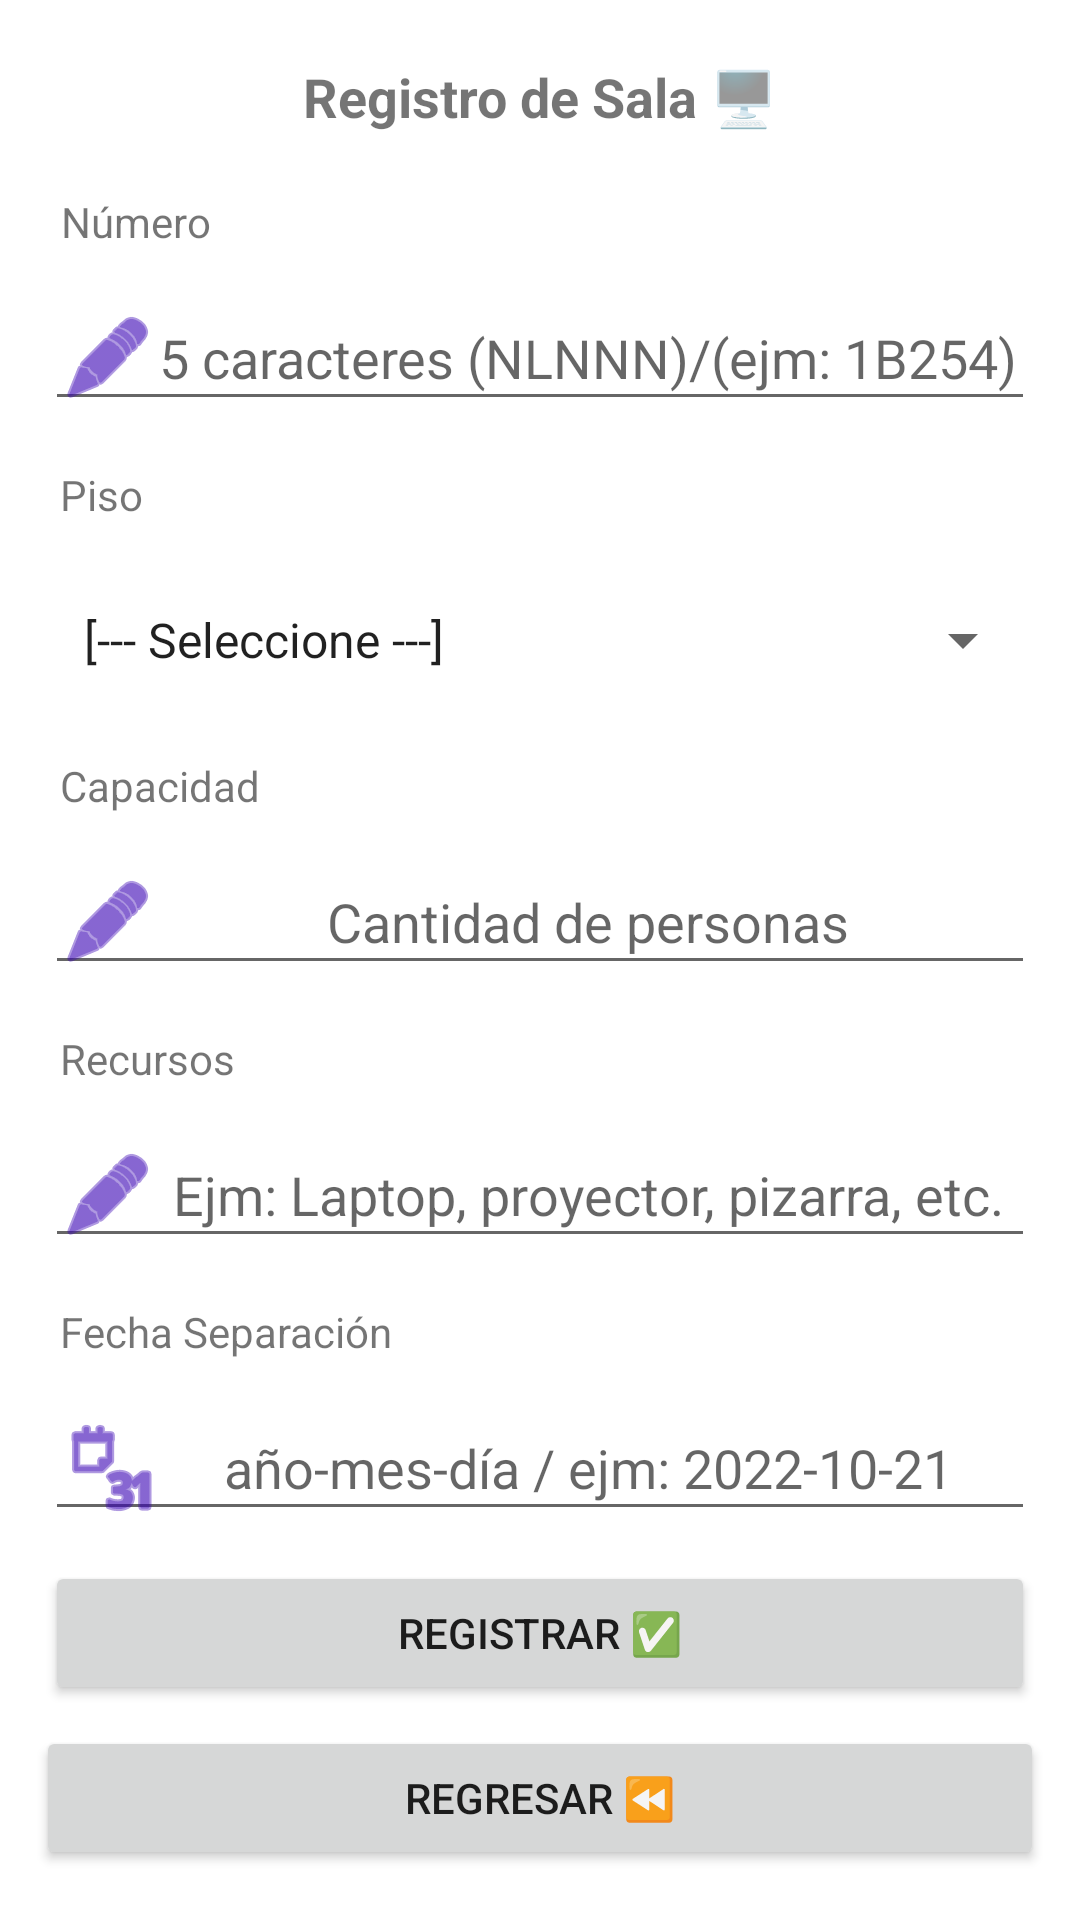

Layout XML and referenced resources for this Android screen:
<!-- AndroidManifest.xml: application theme Theme.Movil_modelo_proyecto_2022_2 -->
<!-- res/layout/activity_sala_registra.xml -->
<?xml version="1.0" encoding="utf-8"?>
<androidx.appcompat.widget.LinearLayoutCompat xmlns:android="http://schemas.android.com/apk/res/android"
    xmlns:app="http://schemas.android.com/apk/res-auto"
    xmlns:tools="http://schemas.android.com/tools"
    android:layout_width="match_parent"
    android:layout_height="match_parent"
    tools:context=".MainActivity"
    android:orientation="vertical"
    android:padding="10dp">




    <TextView
        android:layout_width="match_parent"
        android:layout_height="wrap_content"
        android:layout_margin="5dp"
        android:padding="5dp"
        android:text="@string/txt_registro_de_sala"
        android:textAlignment="center"
        android:textSize="18sp"
        android:textStyle="bold" />

    <ScrollView
        android:layout_width="match_parent"
        android:layout_height="wrap_content">
        <androidx.appcompat.widget.LinearLayoutCompat
            android:layout_width="match_parent"
            android:layout_height="wrap_content"
            android:orientation="vertical">

    <TextView
        android:layout_width="wrap_content"
        android:layout_height="wrap_content"
        android:layout_margin="5dp"
        android:padding="5dp"
        android:text="Número"
        android:textAlignment="center" />

            <EditText
                android:id="@+id/txtRegSalaNumero"
                style="@style/Widget.AppTheme.EditText"
                android:layout_width="match_parent"
                android:layout_height="wrap_content"
                android:layout_margin="5dp"
                android:drawableStart="@android:drawable/ic_menu_edit"
                android:hint="@string/hint_numero"
                android:maxLength="5"
                android:padding="5dp"
                app:drawableTint="@color/purple_700"/>



            <TextView
                android:layout_width="wrap_content"
                android:layout_height="wrap_content"
                android:layout_margin="5dp"
                android:padding="5dp"
                android:text="Piso" />

    <Spinner
        android:id="@+id/spnRegSalaPiso"
        android:layout_width="match_parent"
        android:layout_height="wrap_content"
        android:layout_margin="5dp"
        android:padding="5dp"
        android:minHeight="48dp"
        android:entries="@array/txtPiso"
        />

    <TextView
        android:layout_width="wrap_content"
        android:layout_height="wrap_content"
        android:layout_margin="5dp"
        android:padding="5dp"
        android:text="Capacidad" />

            <EditText
                android:id="@+id/txtRegSalaCapa"
                style="@style/Widget.AppTheme.EditText"
                android:layout_width="match_parent"
                android:layout_height="wrap_content"
                android:layout_margin="5dp"
                android:drawableStart="@android:drawable/ic_menu_edit"
                android:hint="@string/hint_capacidad"
                android:maxLength="2"
                android:padding="5dp"
                app:drawableTint="@color/purple_700"/>
    <TextView
        android:layout_width="wrap_content"
        android:layout_height="wrap_content"
        android:layout_margin="5dp"
        android:padding="5dp"
        android:text="Recursos" />

            <EditText
                android:id="@+id/txtRegSalaRec"
                style="@style/Widget.AppTheme.EditText"
                android:layout_width="match_parent"
                android:layout_height="wrap_content"
                android:layout_margin="5dp"
                android:drawableStart="@android:drawable/ic_menu_edit"
                android:hint="@string/hint_recurso"
                android:maxLength="40"
                android:padding="5dp"
                app:drawableTint="@color/purple_700"/>

    <TextView
        android:layout_width="wrap_content"
        android:layout_height="wrap_content"
        android:layout_margin="5dp"
        android:padding="5dp"
        android:text="Fecha Separación" />

            <EditText
                android:id="@+id/txtRegSalaFechaSep"
                style="@style/Widget.AppTheme.EditText"
                android:layout_width="match_parent"
                android:layout_height="wrap_content"
                android:layout_margin="5dp"
                android:drawableStart="@android:drawable/ic_menu_month"
                android:hint="@string/hint_fechareg"
                android:maxLength="10"
                android:padding="5dp"
                app:drawableTint="@color/purple_700"/>

    <Button
        android:id="@+id/btnRegSalaEnviar"
        android:layout_width="match_parent"
        android:layout_height="wrap_content"
        android:layout_margin="5dp"
        android:padding="5dp"
        android:text="Registrar ✅" />

            <Button
                android:id="@+id/btnRegSalaRegresar"
                android:layout_width="match_parent"
                android:layout_height="wrap_content"
                android:layout_margin="2dp"
                android:padding="2dp"
                android:text="Regresar ⏪" />

        </androidx.appcompat.widget.LinearLayoutCompat>

    </ScrollView>
</androidx.appcompat.widget.LinearLayoutCompat>
<!-- resources referenced by this layout -->
<resources>
  <string-array name="txtPiso">
          <item> [--- Seleccione ---]</item>
          <item>1</item>
          <item>2</item>
          <item>3</item>
          <item>4</item>
      </string-array>
  <string name="hint_capacidad">Cantidad de personas</string>
  <string name="hint_fechareg">año-mes-día / ejm: 2022-10-21</string>
  <string name="hint_numero">5 caracteres (NLNNN)/(ejm: 1B254)</string>
  <string name="hint_recurso">Ejm: Laptop, proyector, pizarra, etc.</string>
  <string name="txt_registro_de_sala">Registro de Sala 🖥</string>
  <style name="Widget.AppTheme.EditText" parent="Widget.AppCompat.EditText">
          <item name="android:gravity">center</item>
      </style>
  <style name="Theme.Movil_modelo_proyecto_2022_2" parent="Theme.MaterialComponents.DayNight.DarkActionBar">
          
          <item name="colorPrimary">@color/purple_500</item>
          <item name="colorPrimaryVariant">@color/purple_700</item>
          <item name="colorOnPrimary">@color/white</item>
          
          <item name="colorSecondary">@color/teal_200</item>
          <item name="colorSecondaryVariant">@color/teal_700</item>
          <item name="colorOnSecondary">@color/black</item>
          
          <item name="android:statusBarColor" tools:targetApi="l">?attr/colorPrimaryVariant</item>
          
      </style>
  <!-- not gathered from this repository: default colours our renderer supplied (Android Studio template values) -->
  <color name="purple_500">#FF6200EE</color>
  <color name="purple_700">#FF3700B3</color>
  <color name="teal_200">#FF03DAC5</color>
  <color name="teal_700">#FF018786</color>
  <color name="black">#FF000000</color>
  <color name="white">#FFFFFFFF</color>
</resources>
